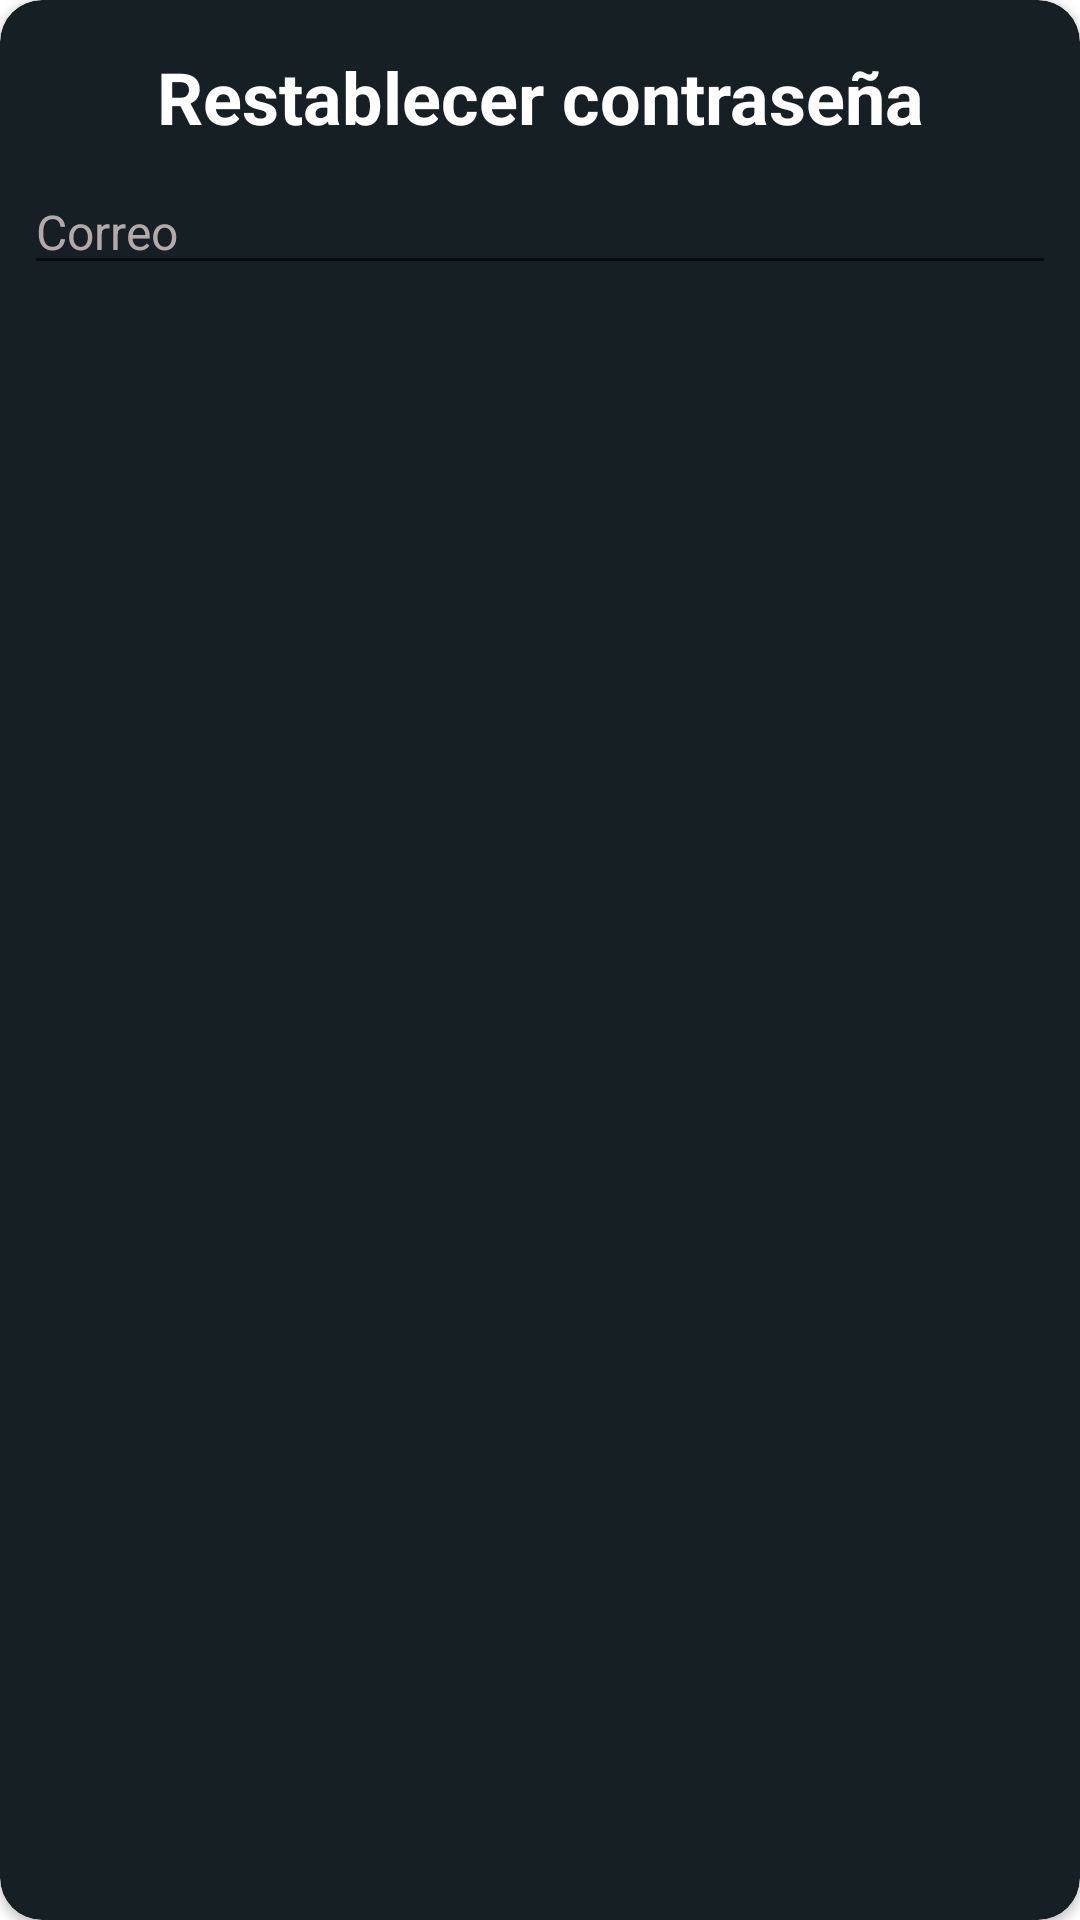

Android layout source for this screen:
<!-- AndroidManifest.xml: application theme Theme.Myvie -->
<!-- res/layout/dialog_reset_password.xml -->
<?xml version="1.0" encoding="utf-8"?>
<androidx.cardview.widget.CardView xmlns:android="http://schemas.android.com/apk/res/android"
    android:layout_width="match_parent"
    android:layout_height="wrap_content"
    xmlns:app="http://schemas.android.com/apk/res-auto"
    android:backgroundTint="@color/background_gray"
    app:cardCornerRadius="14dp"
    android:layout_marginStart="8dp"
    android:layout_marginEnd="8dp"
    android:layout_marginTop="8dp">

    <LinearLayout
        android:layout_width="match_parent"
        android:layout_height="wrap_content"
        android:orientation="vertical"
        android:paddingBottom="30dp">

    <TextView
        android:layout_width="match_parent"
        android:layout_height="wrap_content"
        android:text="Restablecer contraseña"
        android:textColor="@color/white"
        android:textSize="24sp"
        android:textAlignment="center"
        android:textStyle="bold"
        android:layout_marginTop="16dp"/>

    <EditText
        android:id="@+id/et_reset_email"
        android:layout_width="match_parent"
        android:layout_height="wrap_content"
        android:hint="Correo"
        android:textColorHint="@color/gray"
        android:textSize="16sp"
        android:layout_margin="8dp"
        android:inputType="textEmailAddress"
        android:textColor="@color/white"
        android:importantForAutofill="no"
        />

    </LinearLayout>
</androidx.cardview.widget.CardView>
<!-- resources referenced by this layout -->
<resources>
  <color name="background_gray">#161F23</color>
  <color name="gray">#B3A9A9</color>
  <color name="white">#ffffff</color>
  <style name="Theme.Myvie" parent="Theme.MaterialComponents.DayNight.DarkActionBar">
          
          <item name="colorPrimary">@color/primaryColor</item>
          <item name="colorPrimaryVariant">@color/primaryLightColor</item>
          <item name="colorOnPrimary">@color/white</item>
          
          <item name="colorSecondary">@color/secondaryColor</item>
          <item name="colorSecondaryVariant">@color/secondaryLightColor</item>
          <item name="colorOnSecondary">@color/white</item>
          
          <item name="android:statusBarColor" tools:targetApi="l">?attr/colorPrimaryVariant</item>
          
  
  
      </style>
  <color name="primaryColor">#71081A</color>
  <color name="primaryLightColor">#AE102B</color>
  <color name="secondaryColor">#536e7c</color>
  <color name="secondaryLightColor">#819cab</color>
</resources>
